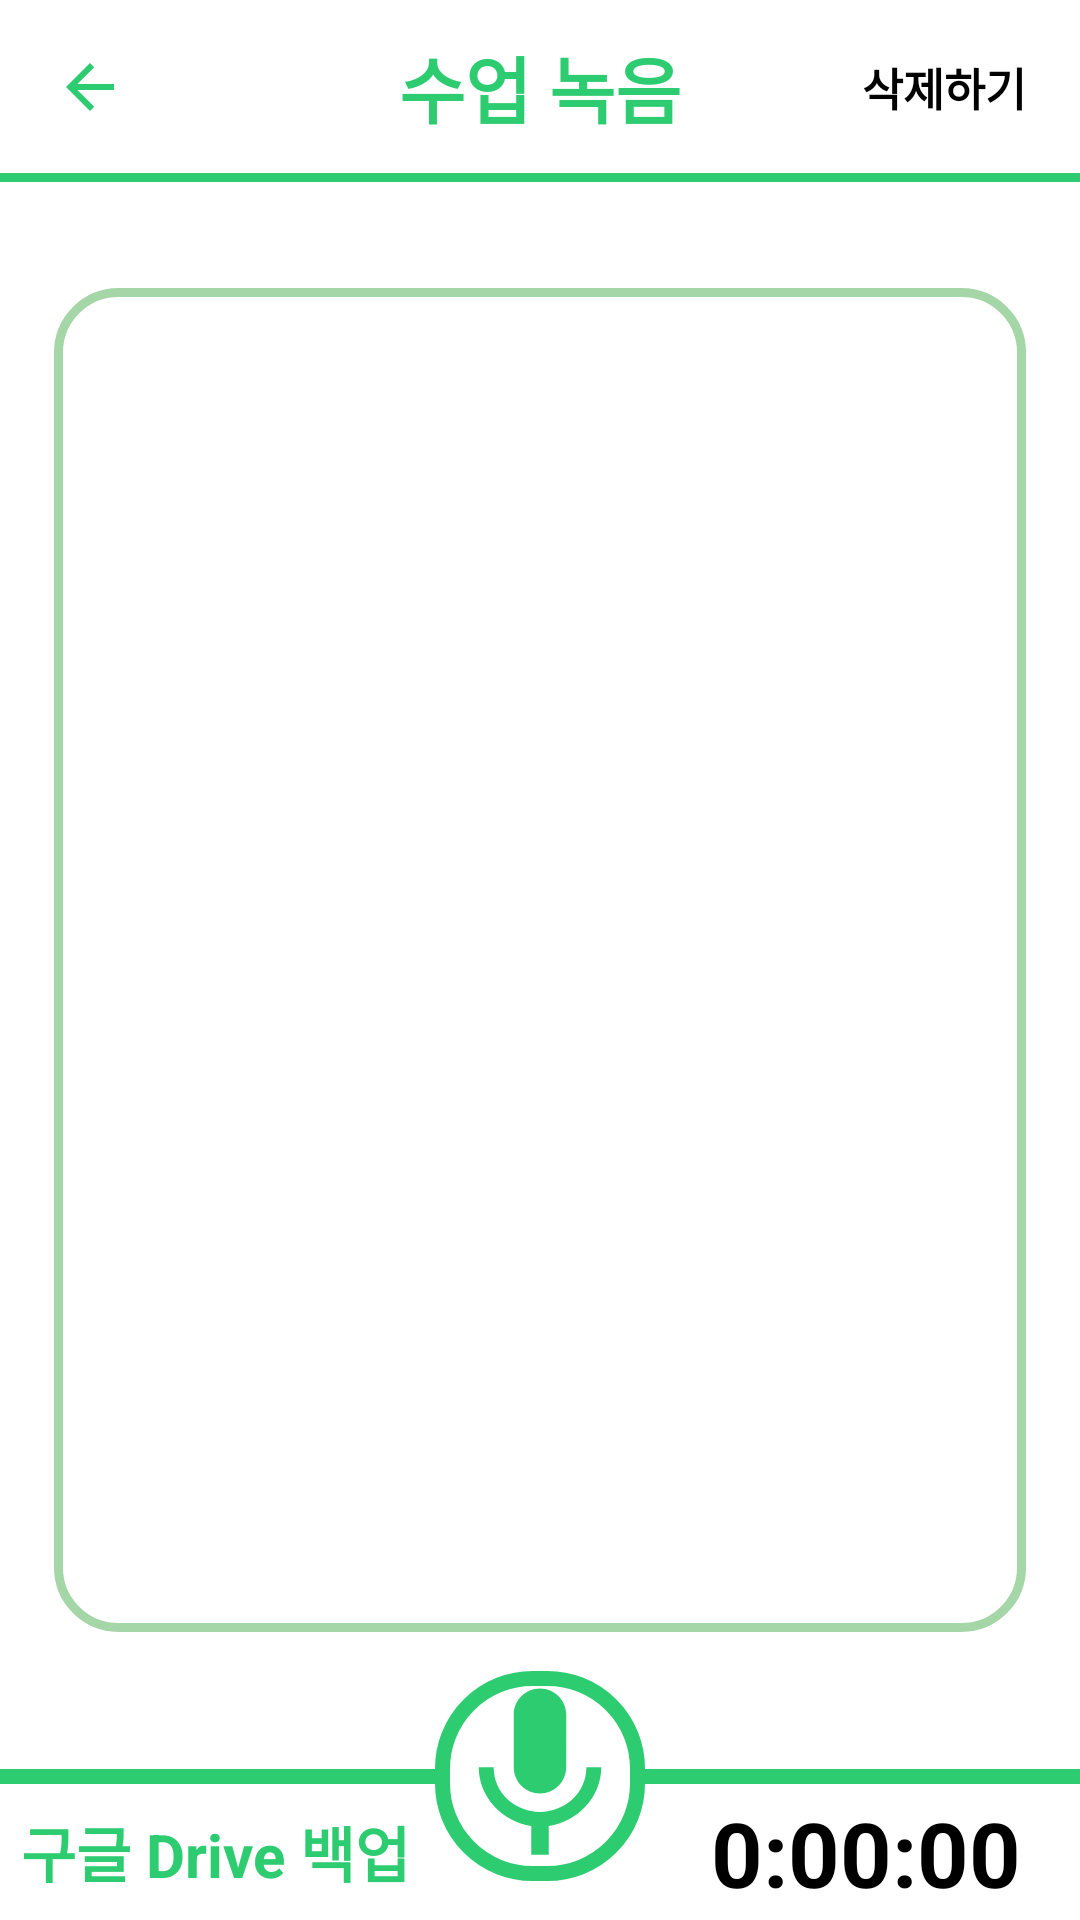

Here is an Android app screen rendered from its layout file. Give the layout XML and the strings, colors and styles it references.
<!-- AndroidManifest.xml: application theme Theme.JNUCenter -->
<!-- res/layout/activity_record.xml -->
<?xml version="1.0" encoding="utf-8"?>
<layout
    xmlns:android="http://schemas.android.com/apk/res/android"
    xmlns:app="http://schemas.android.com/apk/res-auto"
    xmlns:tools="http://schemas.android.com/tools"
    >

    

<androidx.constraintlayout.widget.ConstraintLayout
    android:layout_width="match_parent"
    android:layout_height="match_parent"
    tools:context=".mvvm.feature.record.RecordActivity">


    <ImageButton
        android:id="@+id/record_back_button"
        android:layout_width="wrap_content"
        android:layout_height="wrap_content"
        android:src="@drawable/number_back_button"
        android:background="@color/white"
        app:layout_constraintStart_toStartOf="@id/record_left_guide"
        app:layout_constraintTop_toTopOf="parent"
        app:layout_constraintBottom_toBottomOf="@id/record_top_guide"
        ></ImageButton>

    <TextView
        android:id="@+id/record_title"
        android:layout_width="wrap_content"
        android:layout_height="wrap_content"
        android:text="수업 녹음"
        android:textSize="24sp"
        android:textStyle="bold"
        android:textColor="@color/main_color_green"
        app:layout_constraintStart_toStartOf="parent"
        app:layout_constraintEnd_toEndOf="parent"
        app:layout_constraintTop_toTopOf="parent"
        app:layout_constraintBottom_toTopOf="@id/record_top_guide"
        ></TextView>

    <TextView
        android:id="@+id/record_save_button"
        android:layout_width="wrap_content"
        android:layout_height="wrap_content"
        android:text="삭제하기"
        android:textSize="15sp"
        android:textStyle="bold"
        android:textColor="@color/black"
        app:layout_constraintEnd_toEndOf="@id/record_right_guide"
        app:layout_constraintTop_toTopOf="parent"
        app:layout_constraintBottom_toBottomOf="@id/record_top_guide"
        ></TextView>

    <androidx.constraintlayout.widget.Guideline
        android:id="@+id/record_left_guide"
        android:layout_width="wrap_content"
        android:layout_height="wrap_content"
        android:orientation="vertical"
        app:layout_constraintGuide_percent="0.05"
        ></androidx.constraintlayout.widget.Guideline>

    <androidx.constraintlayout.widget.Guideline
        android:id="@+id/record_right_guide"
        android:layout_width="wrap_content"
        android:layout_height="wrap_content"
        android:orientation="vertical"
        app:layout_constraintGuide_percent="0.95"
        ></androidx.constraintlayout.widget.Guideline>

    <androidx.constraintlayout.widget.Guideline
        android:id="@+id/record_top_guide"
        android:layout_width="wrap_content"
        android:layout_height="wrap_content"
        android:orientation="horizontal"
        app:layout_constraintGuide_percent="0.09"
        ></androidx.constraintlayout.widget.Guideline>

    <View
        android:id="@+id/top_line_view"
        android:layout_width="0dp"
        android:layout_height="3dp"
        android:background="@color/main_color_green"
        app:layout_constraintTop_toBottomOf="@id/record_top_guide"
        app:layout_constraintStart_toStartOf="parent"
        app:layout_constraintEnd_toEndOf="parent"
        ></View>

    <androidx.constraintlayout.widget.Guideline
        android:id="@+id/record_recyclerview_top_guide"
        android:layout_width="wrap_content"
        android:layout_height="wrap_content"
        android:orientation="horizontal"
        app:layout_constraintGuide_percent="0.15"
        ></androidx.constraintlayout.widget.Guideline>


    

    <androidx.constraintlayout.widget.ConstraintLayout
        android:id="@+id/record_center_constraint"
        android:layout_width="0dp"
        android:layout_height="0dp"
        android:background="@drawable/record_const_background"
        app:layout_constraintStart_toEndOf="@id/record_left_guide"
        app:layout_constraintEnd_toStartOf="@id/record_right_guide"
        app:layout_constraintTop_toBottomOf="@id/record_recyclerview_top_guide"
        app:layout_constraintBottom_toTopOf="@id/record_recyclerview_bottom_guide"
        android:padding="5dp"
        >

        <androidx.recyclerview.widget.RecyclerView
            android:id="@+id/record_recyclerview"
            android:layout_width="0dp"
            android:layout_height="0dp"
            app:layout_constraintStart_toStartOf="parent"
            app:layout_constraintEnd_toEndOf="parent"
            app:layout_constraintTop_toTopOf="parent"
            app:layout_constraintBottom_toBottomOf="parent"
            ></androidx.recyclerview.widget.RecyclerView>
    </androidx.constraintlayout.widget.ConstraintLayout>


    <androidx.constraintlayout.widget.Guideline
        android:id="@+id/record_recyclerview_bottom_guide"
        android:layout_width="wrap_content"
        android:layout_height="wrap_content"
        android:orientation="horizontal"
        app:layout_constraintGuide_percent="0.85"
        ></androidx.constraintlayout.widget.Guideline>

    <ImageView
        android:id="@+id/record_mic_imageview"
        android:layout_width="70dp"
        android:layout_height="70dp"
        android:src="@drawable/record_icon_mic"
        android:background="@drawable/record_mic_background"
        app:layout_constraintStart_toEndOf="@id/record_left_guide"
        app:layout_constraintEnd_toStartOf="@id/record_right_guide"
        app:layout_constraintTop_toBottomOf="@id/record_recyclerview_bottom_guide"
        app:layout_constraintBottom_toBottomOf="parent"
        ></ImageView>

    <View
        android:id="@+id/record_mic_left_view"
        android:layout_width="0dp"
        android:layout_height="5dp"
        android:background="@color/main_color_green"
        app:layout_constraintEnd_toStartOf="@id/record_mic_imageview"
        app:layout_constraintStart_toStartOf="parent"
        app:layout_constraintBottom_toBottomOf="parent"
        app:layout_constraintTop_toBottomOf="@id/record_recyclerview_bottom_guide"
        ></View>

    <View
        android:id="@+id/record_mic_right_view"
        android:layout_width="0dp"
        android:layout_height="5dp"
        android:background="@color/main_color_green"
        app:layout_constraintStart_toEndOf="@id/record_mic_imageview"
        app:layout_constraintEnd_toEndOf="parent"
        app:layout_constraintBottom_toBottomOf="parent"
        app:layout_constraintTop_toBottomOf="@id/record_recyclerview_bottom_guide"
        ></View>

    

    <TextView
        android:id="@+id/record_google_backup"
        android:layout_width="wrap_content"
        android:layout_height="wrap_content"
        android:text="구글 Drive 백업"
        android:textColor="@color/main_color_green"
        android:textStyle="bold"
        android:textSize="20sp"
        android:layout_marginStart="7dp"
        app:layout_constraintTop_toBottomOf="@id/record_mic_left_view"
        app:layout_constraintBottom_toBottomOf="parent"
        app:layout_constraintStart_toStartOf="parent"
        ></TextView>

    

    <TextView
        android:id="@+id/record_time"
        android:layout_width="wrap_content"
        android:layout_height="wrap_content"
        android:text="0:00:00"
        android:textColor="@color/black"
        android:textStyle="bold"
        android:textSize="30sp"
        android:layout_marginStart="20dp"
        app:layout_constraintTop_toBottomOf="@id/record_mic_left_view"
        app:layout_constraintBottom_toBottomOf="parent"
        app:layout_constraintStart_toEndOf="@id/record_mic_imageview"
        app:layout_constraintEnd_toEndOf="@id/record_right_guide"
        ></TextView>

</androidx.constraintlayout.widget.ConstraintLayout>
</layout>
<!-- resources referenced by this layout -->
<resources>
  <color name="black">#FF000000</color>
  <color name="main_color_green">#2ECC71</color>
  <color name="white">#FFFFFFFF</color>
  <!-- drawable number_back_button (drawable) -->
  <vector android:height="24dp" android:tint="#2ECC71"
      android:viewportHeight="24" android:viewportWidth="24"
      android:width="24dp" xmlns:android="http://schemas.android.com/apk/res/android">
      <path android:fillColor="@android:color/white" android:pathData="M20,11H7.83l5.59,-5.59L12,4l-8,8 8,8 1.41,-1.41L7.83,13H20v-2z"/>
  </vector>
  <!-- drawable record_const_background (drawable) -->
  <?xml version="1.0" encoding="utf-8"?>
  <shape xmlns:android="http://schemas.android.com/apk/res/android">
  
      <stroke
          android:width="3dp"
          android:color="@color/lecture_custom_bright_green"
          ></stroke>
  
      <corners
          android:radius="20dp"
          ></corners>
  </shape>
  <!-- drawable record_icon_mic (drawable) -->
  <vector
      android:height="24dp"
      android:tint="#2ECC71"
      android:viewportHeight="24"
      android:viewportWidth="24"
      android:width="24dp"
      xmlns:android="http://schemas.android.com/apk/res/android">
      <path
          android:fillColor="@android:color/white"
          android:pathData="M12,14c1.66,0 2.99,-1.34 2.99,-3L15,5c0,-1.66 -1.34,-3 -3,-3S9,3.34 9,5v6c0,1.66 1.34,3 3,3zM17.3,11c0,3 -2.54,5.1 -5.3,5.1S6.7,14 6.7,11L5,11c0,3.41 2.72,6.23 6,6.72L11,21h2v-3.28c3.28,-0.48 6,-3.3 6,-6.72h-1.7z"/>
  </vector>
  <!-- drawable record_mic_background (drawable) -->
  <?xml version="1.0" encoding="utf-8"?>
  <shape xmlns:android="http://schemas.android.com/apk/res/android">
  
      <stroke
          android:width="5dp"
          android:color="#2ECC71"
          ></stroke>
  
      <corners
          android:radius="30dp"
          ></corners>
  </shape>
  <style name="Theme.JNUCenter" parent="Theme.MaterialComponents.DayNight.DarkActionBar">
          
          <item name="colorPrimary">@color/main_color_green</item>
          <item name="colorPrimaryVariant">@color/main_color_green</item>
          <item name="colorOnPrimary">@color/white</item>
          
          <item name="colorSecondary">@color/main_color_green</item>
          <item name="colorSecondaryVariant">@color/main_color_green</item>
          <item name="colorOnSecondary">@color/black</item>
          
          <item name="android:statusBarColor" tools:targetApi="l">?attr/colorPrimaryVariant</item>
          
          <item name="windowActionBar">false</item>
          <item name="windowNoTitle">true</item>
          
          <item name="fontFamily">@font/goyangfont</item>
  
      </style>
  <color name="lecture_custom_bright_green">#A5D6A7</color>
</resources>
